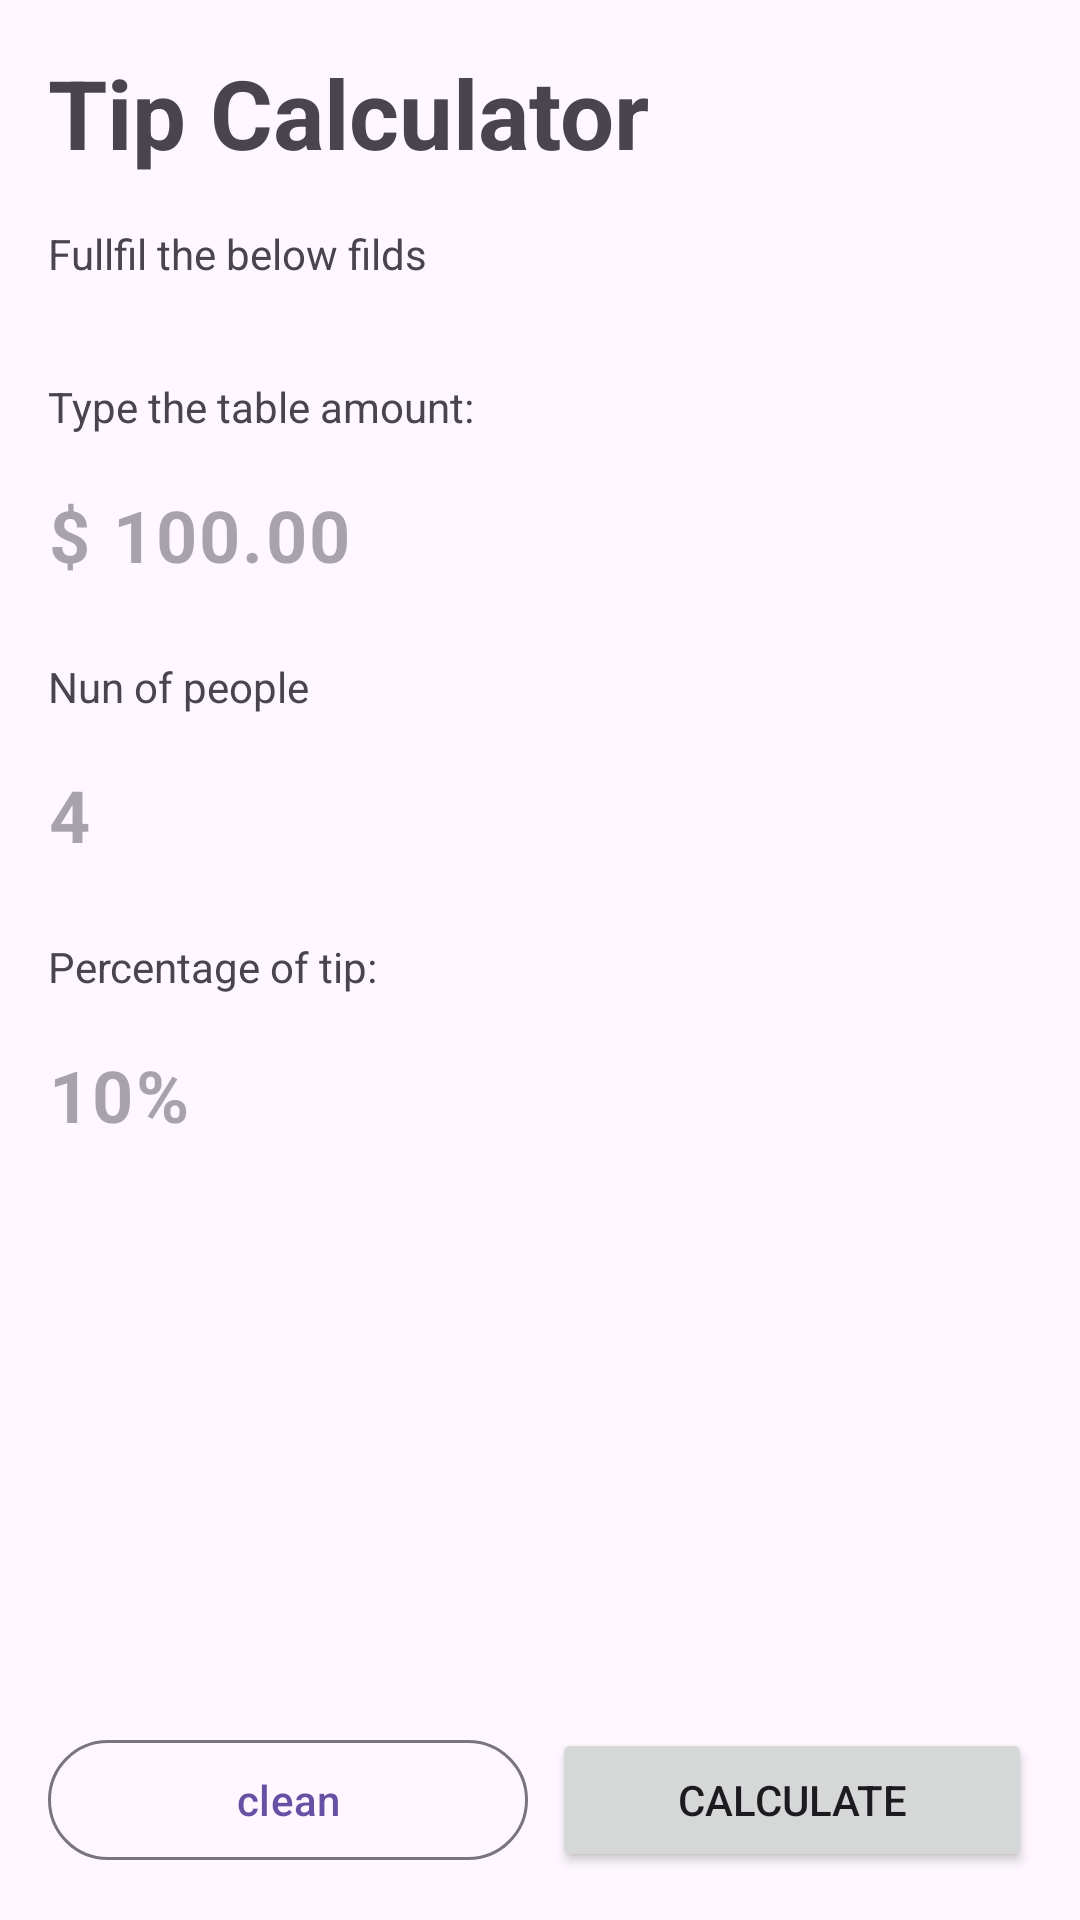

Reconstruct the res/layout file that produces this screen, plus the resources it refers to.
<!-- AndroidManifest.xml: application theme Theme.MainActivity -->
<!-- res/layout/activity_main.xml -->
<?xml version="1.0" encoding="utf-8"?>
<androidx.constraintlayout.widget.ConstraintLayout xmlns:android="http://schemas.android.com/apk/res/android"
    xmlns:app="http://schemas.android.com/apk/res-auto"
    xmlns:tools="http://schemas.android.com/tools"
    android:id="@+id/main"
    android:layout_width="match_parent"
    android:layout_height="match_parent"
    tools:context=".MainActivity">

    <TextView
        android:id="@+id/tv_title"
        style="@style/Title"
        android:layout_width="match_parent"
        android:layout_height="wrap_content"
        android:layout_margin="16dp"
        android:text="@string/app_name"
        app:layout_constraintEnd_toEndOf="parent"
        app:layout_constraintStart_toStartOf="parent"
        app:layout_constraintTop_toTopOf="parent" />

    <TextView
        android:id="@+id/tv_subtitle"
        android:layout_width="match_parent"
        android:layout_height="wrap_content"
        android:layout_margin="16dp"
        android:text="@string/main_subtitle"
        app:layout_constraintEnd_toEndOf="parent"
        app:layout_constraintStart_toStartOf="parent"
        app:layout_constraintTop_toBottomOf="@+id/tv_title" />

    <TextView
        android:id="@+id/tv_hint_total_table"
        android:layout_width="wrap_content"
        android:layout_height="wrap_content"
        android:layout_marginTop="32dp"
        android:text="@string/table_amount_label"
        app:layout_constraintStart_toStartOf="@+id/tv_subtitle"
        app:layout_constraintTop_toBottomOf="@+id/tv_subtitle" />

    <com.google.android.material.textfield.TextInputLayout
        android:id="@+id/til_total"
        android:layout_width="0dp"
        android:layout_height="wrap_content"
        app:boxStrokeWidth="0dp"
        app:boxStrokeWidthFocused="0dp"
        app:hintEnabled="false"
        app:layout_constraintEnd_toEndOf="@+id/tv_subtitle"
        app:layout_constraintStart_toStartOf="@+id/tv_hint_total_table"
        app:layout_constraintTop_toBottomOf="@+id/tv_hint_total_table">

        <com.google.android.material.textfield.TextInputEditText
            android:id="@+id/tie_total"
            android:layout_width="match_parent"
            android:layout_height="match_parent"
            android:hint="@string/table_amount_hint"
            android:inputType="numberDecimal"
            android:paddingStart="0dp"
            android:textSize="24sp"
            android:textStyle="bold" />
    </com.google.android.material.textfield.TextInputLayout>

    <TextView
        android:id="@+id/tv_hint_number_people"
        android:layout_width="wrap_content"
        android:layout_height="wrap_content"
        android:layout_marginTop="8dp"
        android:text="@string/num_people_label"
        app:layout_constraintStart_toStartOf="@+id/til_total"
        app:layout_constraintTop_toBottomOf="@+id/til_total" />

    <com.google.android.material.textfield.TextInputLayout
        android:id="@+id/til_num_people"
        android:layout_width="0dp"
        android:layout_height="wrap_content"
        app:boxStrokeWidth="0dp"
        app:boxStrokeWidthFocused="0dp"
        app:hintEnabled="false"
        app:layout_constraintEnd_toEndOf="@+id/tv_subtitle"
        app:layout_constraintStart_toStartOf="@+id/tv_hint_number_people"
        app:layout_constraintTop_toBottomOf="@+id/tv_hint_number_people">

        <com.google.android.material.textfield.TextInputEditText
            android:id="@+id/tie_num_people"
            android:layout_width="match_parent"
            android:layout_height="match_parent"
            android:hint="@string/num_of_people_hint"
            android:maxLength="2"
            android:inputType="number"
            android:paddingStart="0dp"
            android:textSize="24sp"
            android:textStyle="bold" />

    </com.google.android.material.textfield.TextInputLayout>

    <TextView
        android:id="@+id/tv_hint_percentage"
        android:layout_width="wrap_content"
        android:layout_height="wrap_content"
        android:layout_marginTop="8dp"
        android:text="@string/percentage_label"
        app:layout_constraintStart_toStartOf="@+id/til_num_people"
        app:layout_constraintTop_toBottomOf="@+id/til_num_people" />

    <com.google.android.material.textfield.TextInputLayout
        android:id="@+id/til_percentage"
        android:layout_width="0dp"
        android:layout_height="wrap_content"
        app:boxStrokeWidth="0dp"
        app:boxStrokeWidthFocused="0dp"
        app:hintEnabled="false"
        app:layout_constraintEnd_toEndOf="@+id/tv_subtitle"
        app:layout_constraintStart_toStartOf="@+id/tv_hint_percentage"
        app:layout_constraintTop_toBottomOf="@+id/tv_hint_percentage">

        <com.google.android.material.textfield.TextInputEditText
            android:id="@+id/tie_percentage"
            android:layout_width="wrap_content"
            android:layout_height="wrap_content"
            android:hint="@string/percentage_tip_hint"
            android:maxLength="2"
            android:inputType="number"
            android:paddingStart="0dp"
            android:textSize="24sp"
            android:textStyle="bold" />
    </com.google.android.material.textfield.TextInputLayout>

    <com.google.android.material.button.MaterialButton
        android:id="@+id/btn_clean"
        style="@style/Widget.Material3.Button.OutlinedButton"
        android:layout_width="0dp"
        android:layout_height="wrap_content"
        android:layout_marginStart="16dp"
        android:layout_marginTop="16dp"
        android:layout_marginEnd="4dp"
        android:layout_marginBottom="16dp"
        android:text="@string/clean"
        app:layout_constraintBottom_toBottomOf="parent"
        app:layout_constraintEnd_toStartOf="@id/vertical_guideline"
        app:layout_constraintStart_toStartOf="parent" />

    <androidx.constraintlayout.widget.Guideline
        android:id="@+id/vertical_guideline"
        android:layout_width="wrap_content"
        android:layout_height="wrap_content"
        android:orientation="vertical"
        app:layout_constraintGuide_percent="0.5" />

    <Button
        android:id="@+id/btn_done"
        android:layout_width="0dp"
        android:layout_height="wrap_content"
        android:layout_marginStart="4dp"
        android:layout_marginTop="16dp"
        android:layout_marginEnd="16dp"
        android:layout_marginBottom="16dp"
        android:text="@string/calculate"
        app:layout_constraintBottom_toBottomOf="parent"
        app:layout_constraintEnd_toEndOf="parent"
        app:layout_constraintStart_toEndOf="@+id/vertical_guideline" />


</androidx.constraintlayout.widget.ConstraintLayout>
<!-- resources referenced by this layout -->
<resources>
  <string name="app_name">Tip Calculator</string>
  <string name="calculate">calculate</string>
  <string name="clean">clean</string>
  <string name="main_subtitle">Fullfil the below filds</string>
  <string name="num_of_people_hint">4</string>
  <string name="num_people_label">Nun of people</string>
  <string name="percentage_label">Percentage of tip:</string>
  <string name="percentage_tip_hint">10%</string>
  <string name="table_amount_hint">$ 100.00</string>
  <string name="table_amount_label">Type the table amount:</string>
  <style name="Title" parent="Widget.AppCompat.TextView">
          <item name="android:textSize">32sp</item>
          <item name="android:textStyle">bold</item>
      </style>
  <style name="Theme.MainActivity" parent="Base.Theme.MainActivity" />
  <style name="Base.Theme.MainActivity" parent="Theme.Material3.DayNight.NoActionBar">
          
         
      </style>
</resources>
